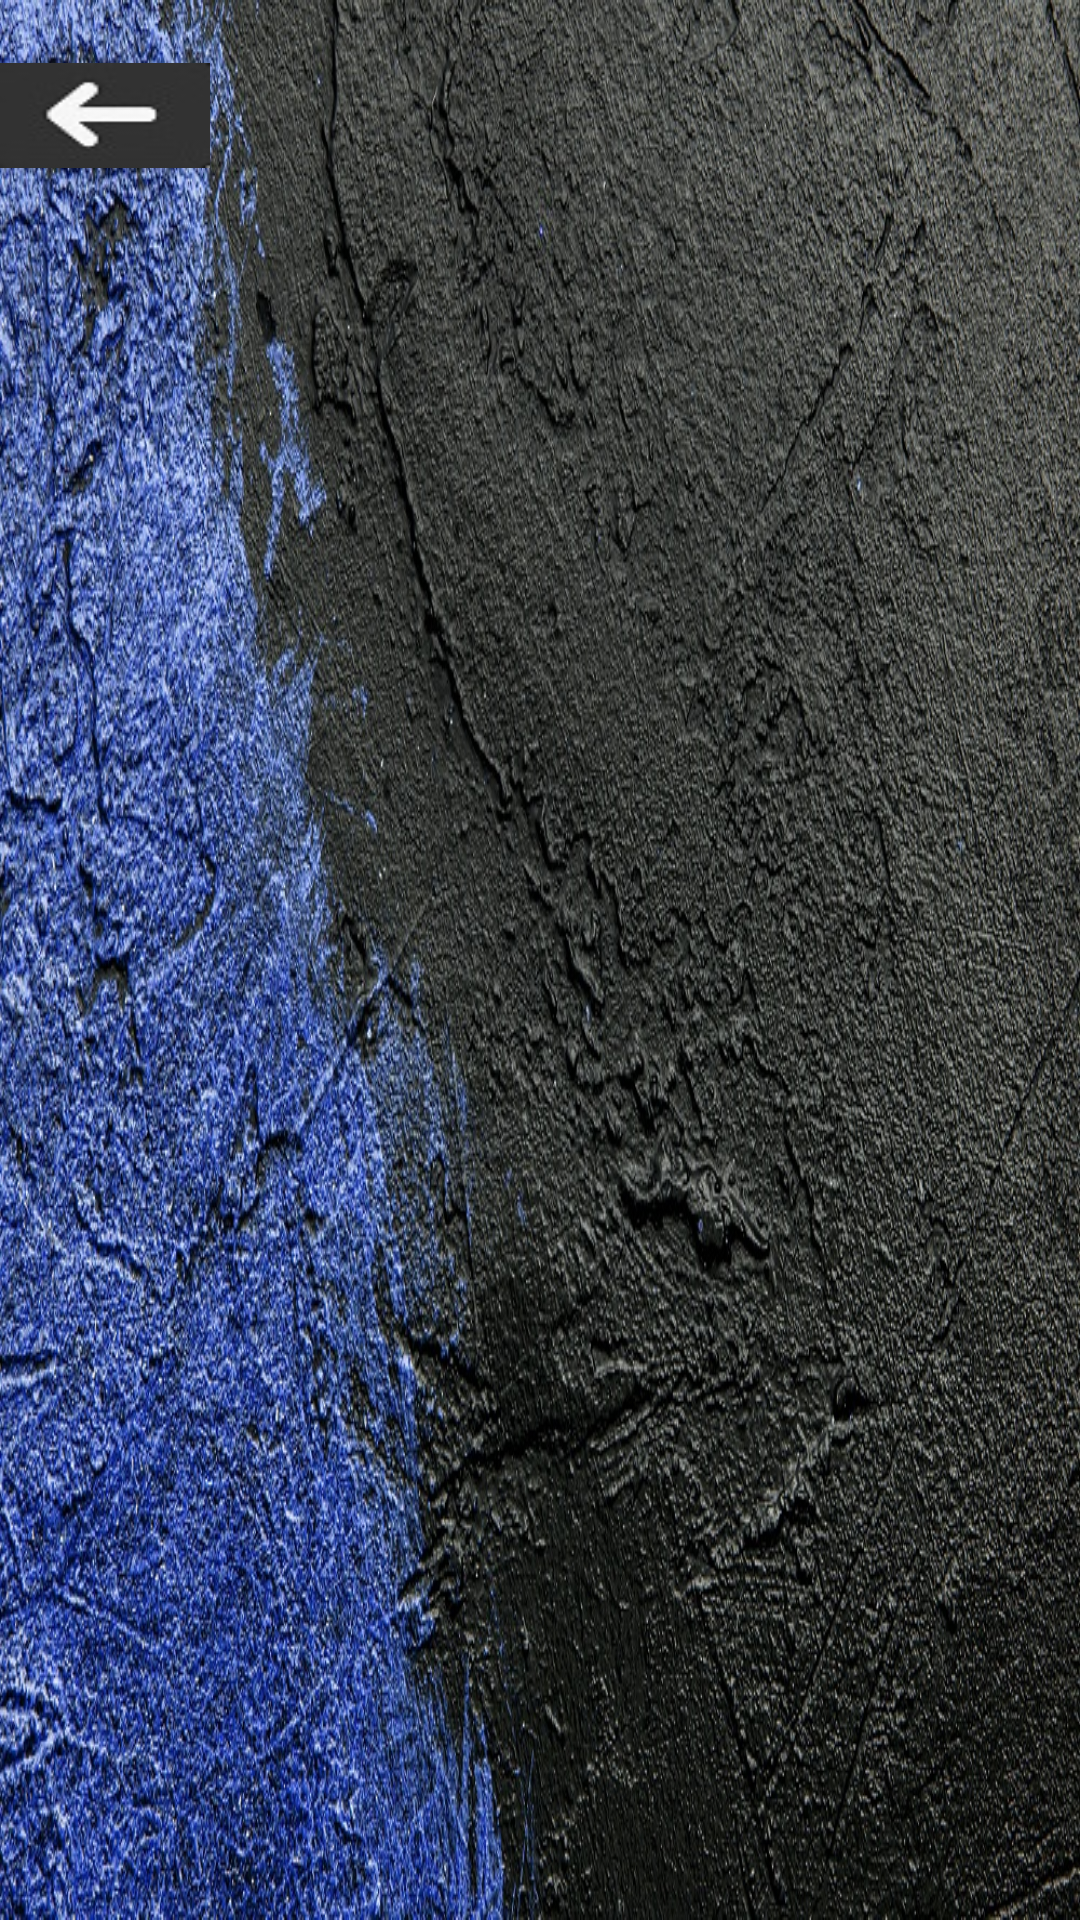

Here is an Android app screen rendered from its layout file. Give the layout XML and the strings, colors and styles it references.
<!-- AndroidManifest.xml: application theme AppTheme -->
<!-- res/layout/activity_choose_name.xml -->
<?xml version="1.0" encoding="utf-8"?>
<RelativeLayout xmlns:android="http://schemas.android.com/apk/res/android"
    xmlns:app="http://schemas.android.com/apk/res-auto"
    xmlns:tools="http://schemas.android.com/tools"
    android:layout_width="match_parent"
    android:layout_height="match_parent"
    tools:context=".Choose_names" >

    <TextView
        android:id="@+id/title_content"
        android:layout_width="match_parent"
        android:layout_height="match_parent"
        android:background="@drawable/back_g5"></TextView>

    <TextView
        android:id="@+id/jupani_question"
        android:layout_width="190dp"
        android:layout_height="35dp"
        android:layout_marginTop="100dp"
        android:layout_marginStart="420dp"
        android:background="#CC000000"
        android:text="Care sunt jucatorii?"
        android:gravity="center"
        android:textColor="#fff" >
    </TextView>

    <Button
        android:id="@+id/button3"
        android:layout_width="70dp"
        android:layout_height="35dp"
        android:layout_marginTop="21dp"
        android:background="@drawable/back_button"  />

    <Button
        android:id="@+id/button13"
        android:layout_width="wrap_content"
        android:layout_height="30dp"
        android:layout_marginStart="455dp"
        android:layout_marginTop="147dp"
        android:background="@drawable/round_button"
        android:text="Adauga jucator"
        android:textColor="#000"/>

    <TextView
        android:id="@+id/players"
        android:layout_width="wrap_content"
        android:layout_height="wrap_content"
        android:maxWidth="300dp"
        android:background="#000"
        android:layout_marginStart="370dp"
        android:layout_marginTop="330dp"
        android:textColor="#fff"/>

    <Button
        android:id="@+id/button14"
        android:layout_width="70dp"
        android:layout_height="35dp"
        android:layout_marginTop="21dp"
        android:background="@drawable/next_button"
        android:layout_marginStart="663dp"/>

    <Button
        android:id="@+id/button15"
        android:layout_width="wrap_content"
        android:layout_height="30dp"
        android:layout_marginStart="455dp"
        android:layout_marginTop="190dp"
        android:background="@drawable/round_button"
        android:text="Sterge jucator"
        android:textColor="#000"/>
</RelativeLayout>
<!-- resources referenced by this layout -->
<resources>
  <!-- drawable back_button: png bitmap (drawable-v24, 1492 bytes) -->
  <!-- drawable back_g5: jpg bitmap (drawable-v24, 558620 bytes) -->
  <!-- drawable next_button: jpg bitmap (drawable-v24, 1464 bytes) -->
  <!-- drawable round_button (drawable) -->
  <?xml version="1.0" encoding="utf-8"?>
  <shape xmlns:android="http://schemas.android.com/apk/res/android"
      android:shape="rectangle">
      <size
          android:layout_width="wrap_content"
          android:layout_height="wrap_content" />
      <solid android:color="#CC2626"/>
      <corners android:radius="100dp"/>
  </shape>
  <style name="AppTheme" parent="Theme.AppCompat.Light.NoActionBar">
          
          <item name="colorPrimary">@color/colorPrimary</item>
          <item name="colorPrimaryDark">@color/colorPrimaryDark</item>
          <item name="colorAccent">@color/colorAccent</item>
      </style>
  <color name="colorPrimary">#6200EE</color>
  <color name="colorPrimaryDark">#3700B3</color>
  <color name="colorAccent">#03DAC5</color>
</resources>
